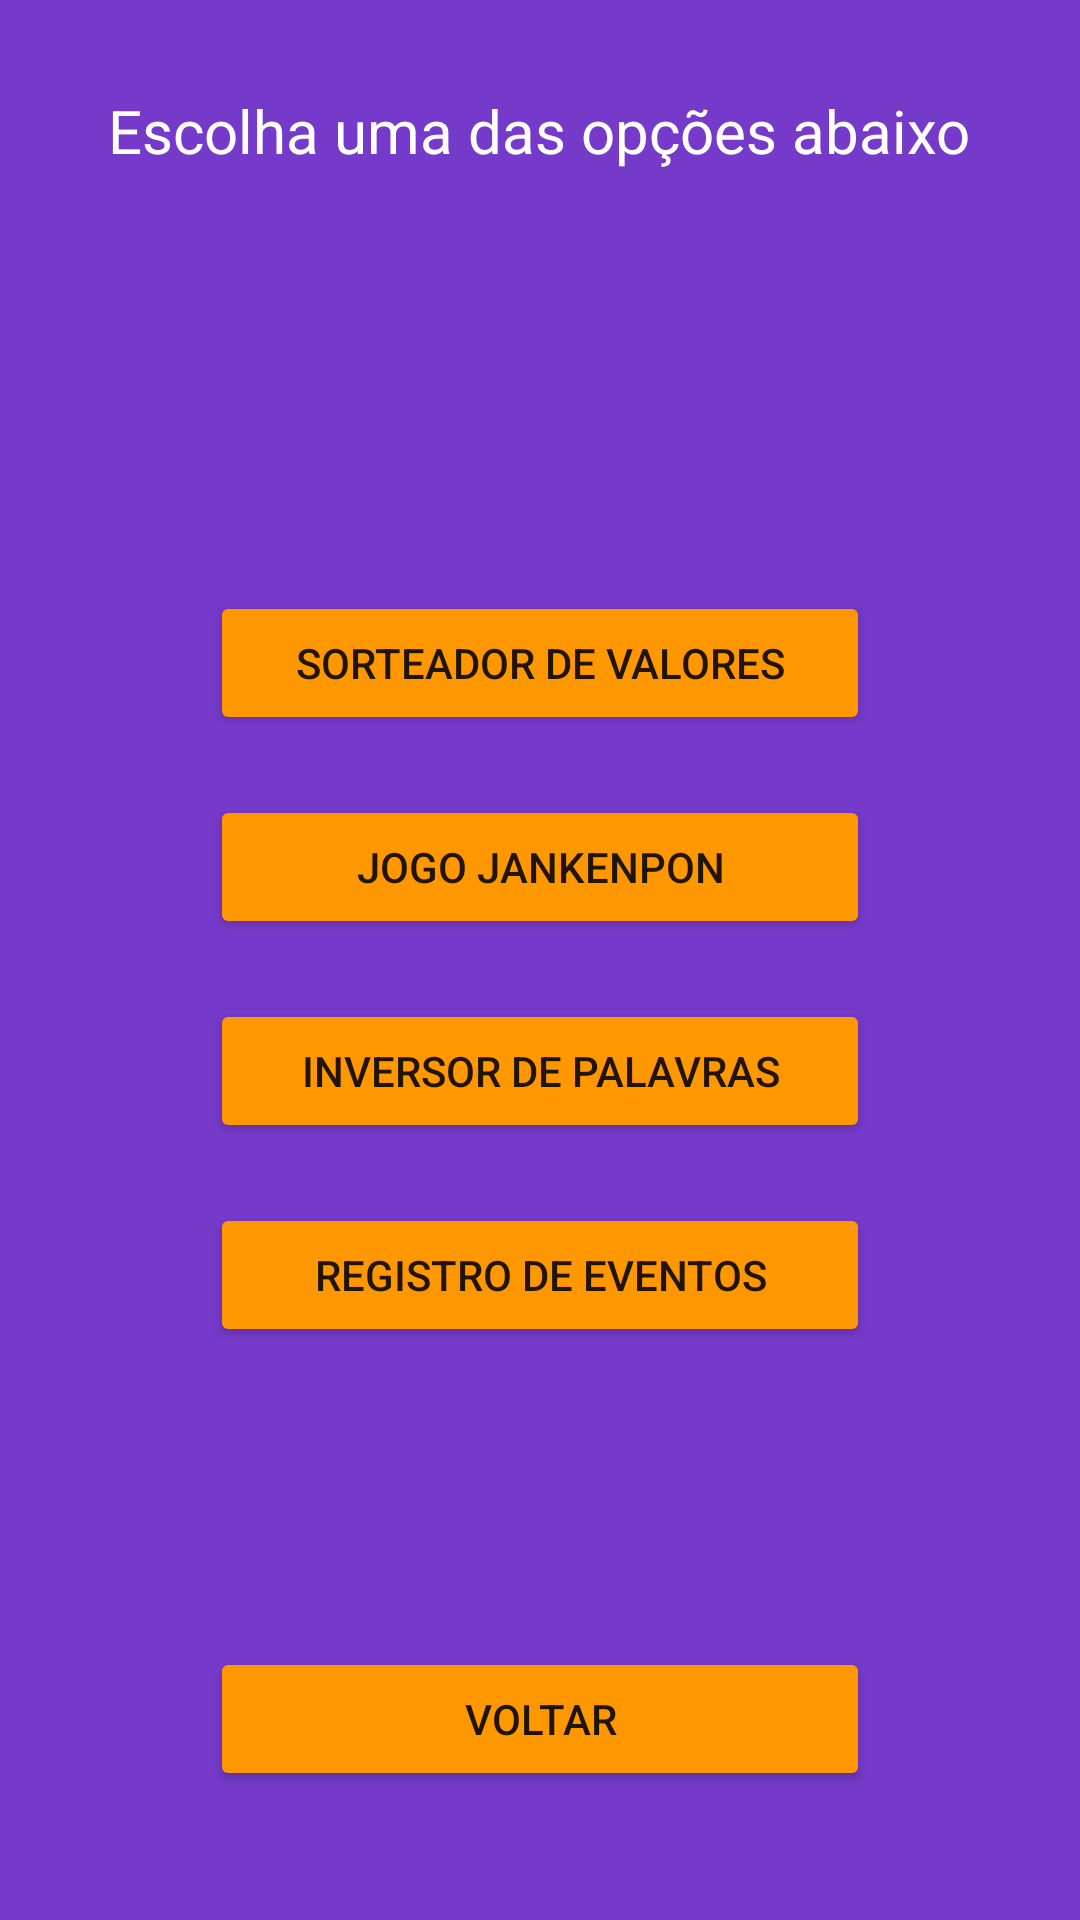

Produce the Android XML layout that renders to this screen, including the resource entries it uses.
<!-- AndroidManifest.xml: application theme Theme.Atividade -->
<!-- res/layout/menu.xml -->
<?xml version="1.0" encoding="utf-8"?>
<RelativeLayout xmlns:android="http://schemas.android.com/apk/res/android"
    android:layout_width="match_parent" android:layout_height="match_parent"
    android:background="#753ACA">

    <TextView
        android:id="@+id/menu"
        android:layout_width="wrap_content"
        android:layout_height="wrap_content"
        android:text="Escolha uma das opções abaixo"
        android:layout_centerHorizontal="true"
        android:layout_marginTop="30dp"
        android:textSize="20dp"
        android:textColor="#FFFFFF"/>

    <Button
        android:id="@+id/btn1"
        android:layout_width="220dp"
        android:layout_height="wrap_content"
        android:layout_marginTop="140dp"
        android:layout_below="@+id/menu"
        android:layout_centerHorizontal="true"
        android:text="Sorteador de Valores"
        android:backgroundTint="#FF9800"
        ></Button>
    <Button
        android:id="@+id/btn2"
        android:layout_width="220dp"
        android:layout_height="wrap_content"
        android:layout_marginTop="20dp"
        android:layout_below="@id/btn1"
        android:layout_centerHorizontal="true"
        android:text="Jogo Jankenpon"
        android:backgroundTint="#FF9800"
        ></Button>
    <Button
        android:id="@+id/btn3"
        android:layout_width="220dp"
        android:layout_height="wrap_content"
        android:layout_marginTop="20dp"
        android:layout_below="@id/btn2"
        android:layout_centerHorizontal="true"
        android:text="Inversor de Palavras"
        android:backgroundTint="#FF9800"
        ></Button>
    <Button
        android:id="@+id/btn4"
        android:layout_width="220dp"
        android:layout_height="wrap_content"
        android:layout_marginTop="20dp"
        android:layout_below="@id/btn3"
        android:layout_centerHorizontal="true"
        android:text="Registro de Eventos"
        android:backgroundTint="#FF9800"
        ></Button>

    <Button
        android:id="@+id/btnVoltarMenu"
        android:layout_width="220dp"
        android:layout_height="wrap_content"
        android:layout_marginTop="100dp"
        android:layout_below="@id/btn4"
        android:layout_centerHorizontal="true"
        android:text="Voltar"
        android:backgroundTint="#FF9800"
        ></Button>


</RelativeLayout>
<!-- resources referenced by this layout -->
<resources>
  <style name="Theme.Atividade" parent="Theme.MaterialComponents.DayNight.NoActionBar">
          
          <item name="colorPrimary">@color/purple_500</item>
          <item name="colorPrimaryVariant">@color/purple_700</item>
          <item name="colorOnPrimary">@color/white</item>
          
          <item name="colorSecondary">@color/teal_200</item>
          <item name="colorSecondaryVariant">@color/teal_700</item>
          <item name="colorOnSecondary">@color/black</item>
          
          <item name="android:statusBarColor" tools:targetApi="l">?attr/colorPrimaryVariant</item>
          
      </style>
  <!-- not gathered from this repository: default colours our renderer supplied (Android Studio template values) -->
  <color name="purple_500">#FF6200EE</color>
  <color name="purple_700">#FF3700B3</color>
  <color name="teal_200">#FF03DAC5</color>
  <color name="teal_700">#FF018786</color>
  <color name="black">#FF000000</color>
  <color name="white">#FFFFFFFF</color>
</resources>
